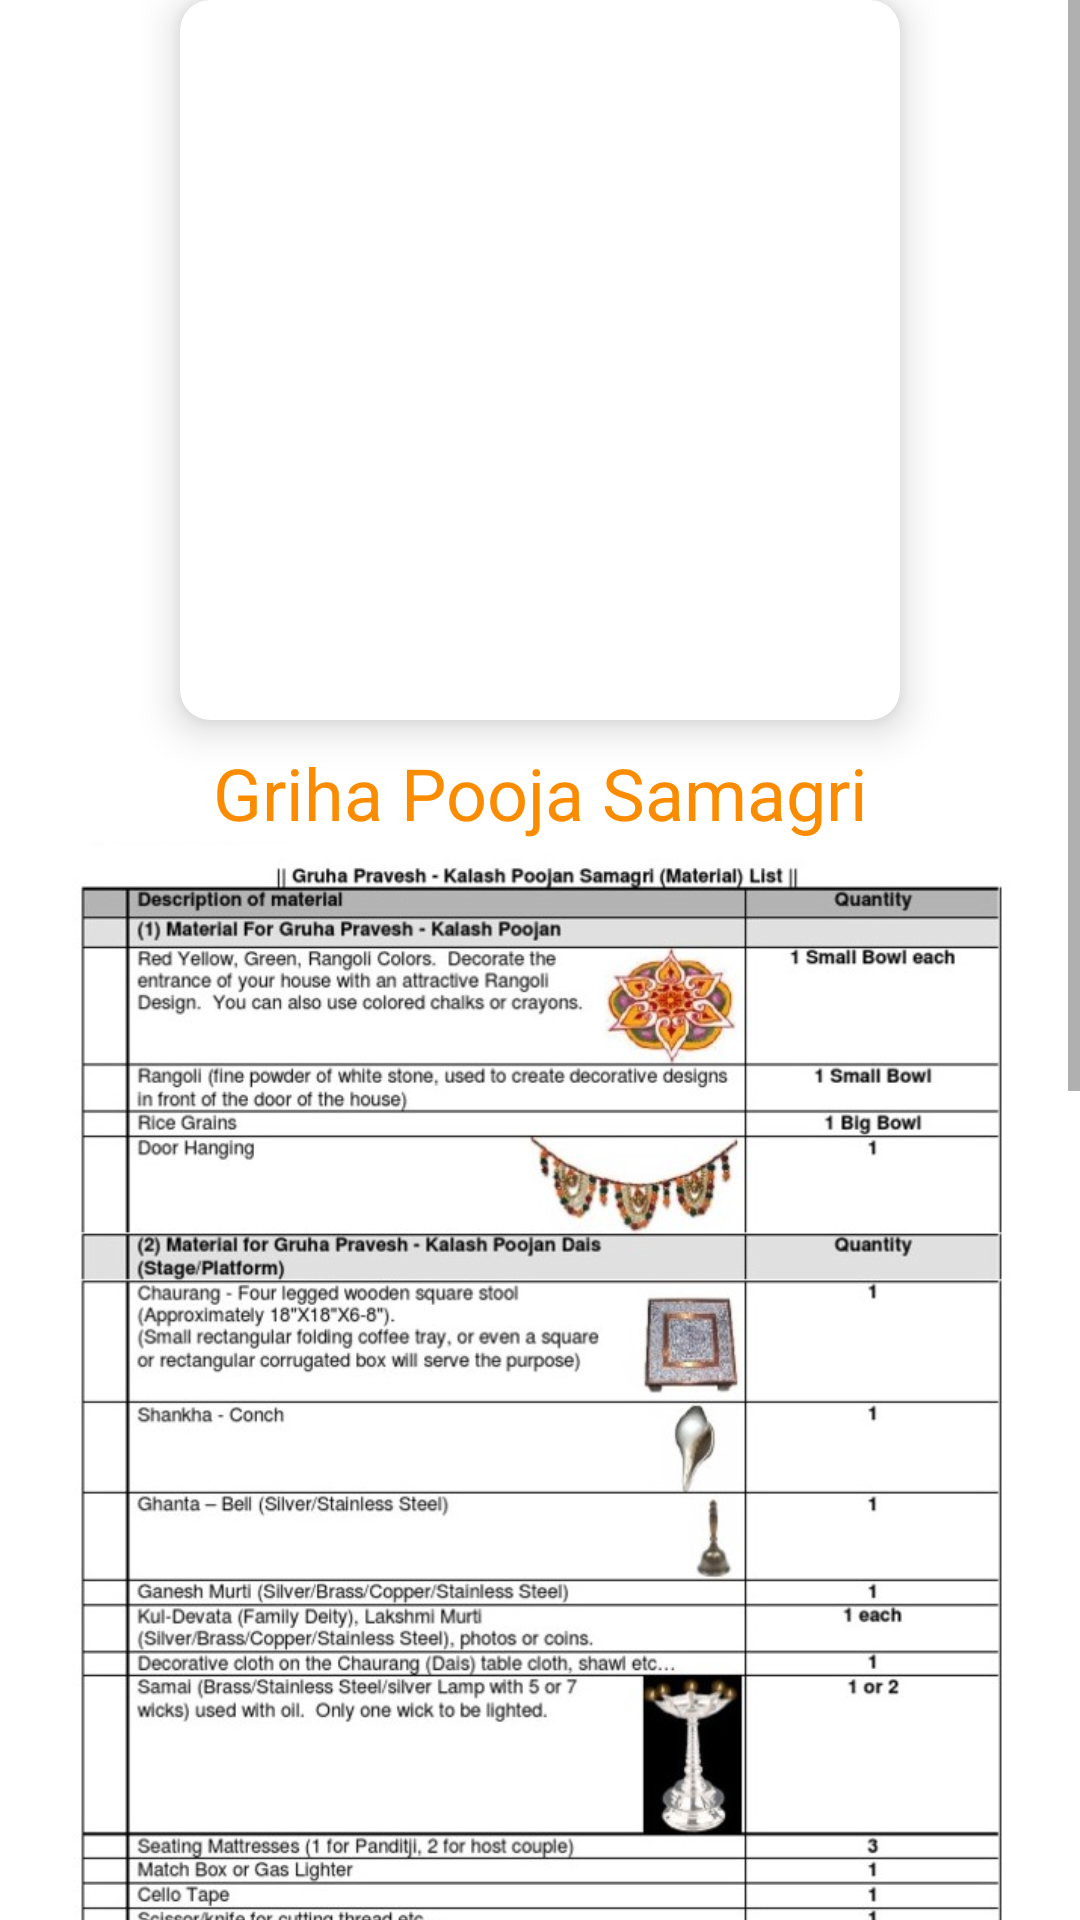

Layout XML and referenced resources for this Android screen:
<!-- AndroidManifest.xml: application theme Theme.PanditJi -->
<!-- res/layout/activity_griha_pooja.xml -->
<?xml version="1.0" encoding="utf-8"?>
<ScrollView xmlns:android="http://schemas.android.com/apk/res/android"
    xmlns:app="http://schemas.android.com/apk/res-auto"
    xmlns:tools="http://schemas.android.com/tools"
    android:layout_width="match_parent"
    android:layout_height="match_parent"
    tools:context="poojaSamagri.grihaPooja">

    <androidx.constraintlayout.widget.ConstraintLayout
        android:layout_width="match_parent"
        android:layout_height="wrap_content">

        <androidx.cardview.widget.CardView
            android:id="@+id/cardView2"
            android:layout_width="wrap_content"
            android:layout_height="wrap_content"
            app:cardCornerRadius="10dp"
            app:cardElevation="8dp"
            app:layout_constraintEnd_toEndOf="parent"
            app:layout_constraintStart_toStartOf="parent"
            app:layout_constraintTop_toTopOf="parent">

            <androidx.constraintlayout.widget.ConstraintLayout
                android:layout_width="match_parent"
                android:layout_height="match_parent"
                android:padding="20dp">

                <ImageView
                    android:id="@+id/imageView5"
                    android:layout_width="200dp"
                    android:layout_height="200dp"
                    android:scaleType="fitXY"
                    app:layout_constraintBottom_toBottomOf="parent"
                    app:layout_constraintEnd_toEndOf="parent"
                    app:layout_constraintStart_toStartOf="parent"
                    app:layout_constraintTop_toTopOf="parent"
                    app:srcCompat="@drawable/grihapooja" />
            </androidx.constraintlayout.widget.ConstraintLayout>

        </androidx.cardview.widget.CardView>

        <TextView
            android:id="@+id/textView9"
            android:layout_width="wrap_content"
            android:layout_height="wrap_content"
            android:layout_marginTop="8dp"
            android:text="Griha Pooja Samagri"
            android:textColor="#FB8C00"
            android:textSize="24sp"
            app:layout_constraintEnd_toEndOf="parent"
            app:layout_constraintStart_toStartOf="parent"
            app:layout_constraintTop_toBottomOf="@+id/cardView2" />

        <ImageView
            android:id="@+id/imageView6"
            android:layout_width="0dp"
            android:layout_height="wrap_content"
            android:scaleType="fitStart"
            app:layout_constraintEnd_toEndOf="parent"
            app:layout_constraintStart_toStartOf="parent"
            app:layout_constraintTop_toBottomOf="@+id/textView9"
            app:srcCompat="@drawable/grihalist" />

    </androidx.constraintlayout.widget.ConstraintLayout>

</ScrollView>
<!-- resources referenced by this layout -->
<resources>
  <!-- drawable grihalist: jpg bitmap (drawable, 168896 bytes) -->
  <style name="Theme.PanditJi" parent="Theme.MaterialComponents.DayNight.DarkActionBar">
          
          <item name="colorPrimary">@color/purple_500</item>
          <item name="colorPrimaryVariant">@color/purple_700</item>
          <item name="colorOnPrimary">@color/white</item>
          
          <item name="colorSecondary">@color/teal_200</item>
          <item name="colorSecondaryVariant">@color/teal_700</item>
          <item name="colorOnSecondary">@color/black</item>
          
          <item name="android:statusBarColor" tools:targetApi="l">?attr/colorPrimaryVariant</item>
          
      </style>
  <color name="purple_500">#FF9800</color>
  <color name="purple_700">#FF3700B3</color>
  <color name="white">#FFFFFFFF</color>
  <color name="teal_200">#FF03DAC5</color>
  <color name="teal_700">#FF018786</color>
  <color name="black">#FF000000</color>
</resources>
